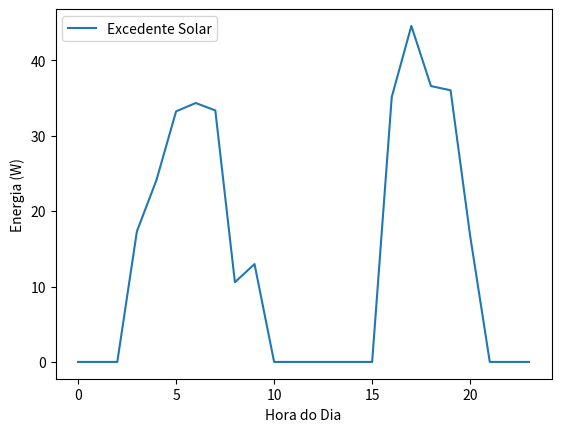

This chart was generated by the following Python code:
import random
import math
import matplotlib.pyplot as plt

# Simula geração solar (0-100%) e consumo residencial (50-80%)
def simular_dados(hora):
    solar = 100 * abs(math.sin(hora * math.pi / 12))  # Pico ao meio-dia
    consumo = 50 + 30 * random.random()  # Variação aleatória
    return solar, consumo

# Algoritmo de decisão
def decidir_fonte(solar, consumo):
    if solar >= consumo * 1.1:
        return "SOLAR", solar - consumo
    elif solar >= consumo * 0.5:
        return "HÍBRIDO", 0
    else:
        return "REDE", 0

# Teste para 24 horas
horas = range(24)
resultados = [decidir_fonte(*simular_dados(h)) for h in horas]

# Plotagem
plt.plot(horas, [r[1] for r in resultados], label="Excedente Solar")
plt.xlabel("Hora do Dia")
plt.ylabel("Energia (W)")
plt.legend()
plt.savefig("resultado.png")
